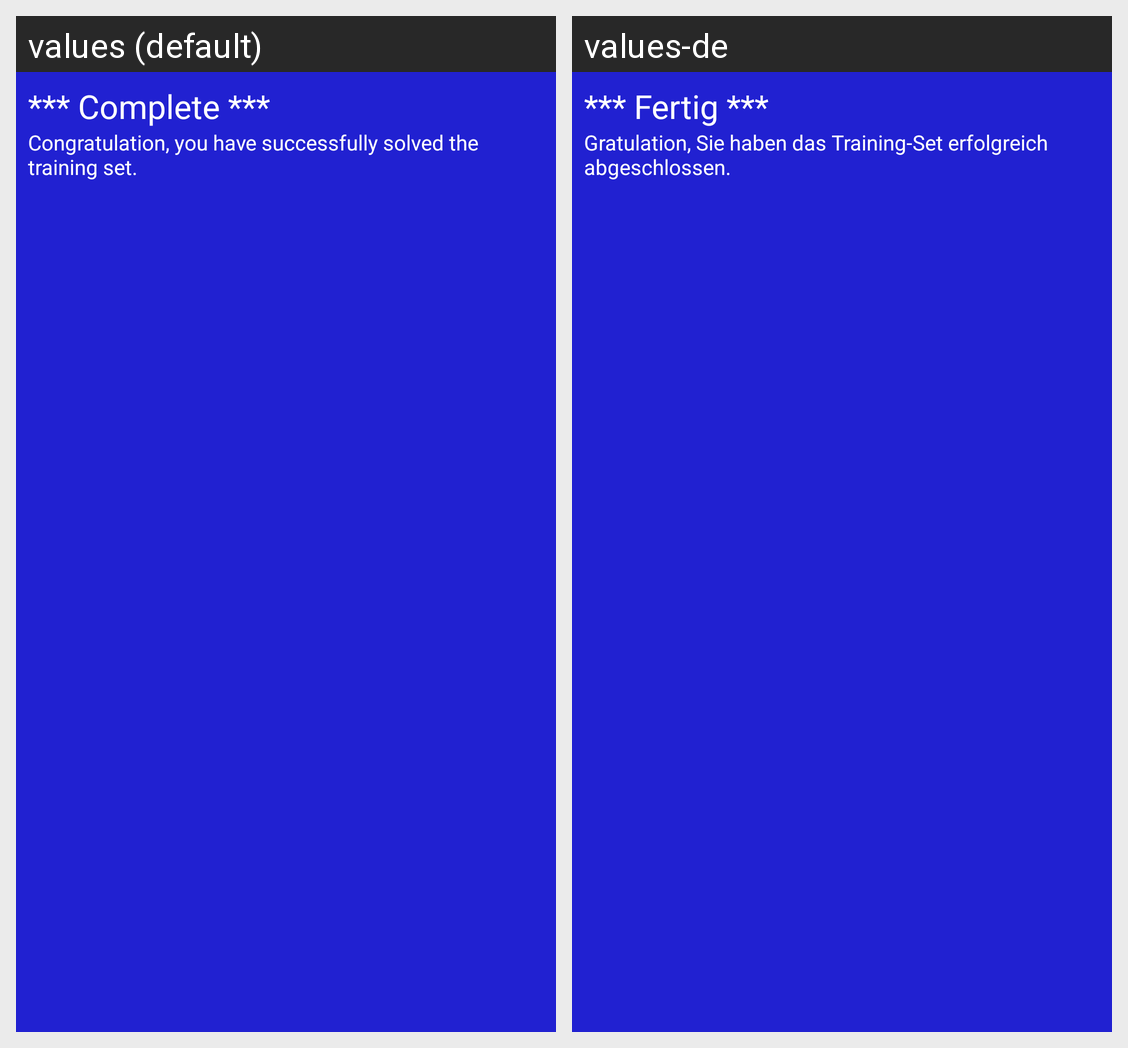

Locale-by-locale string values for the Android screen shown in this grid:
Android screen res/layout/toast_finished_layout.xml rendered under 2 locales, left to right: values (default), values-de. Device: Nexus 5 (rendered at 1080×1920; each locale shown at half size, 540×960, under a caption strip naming it); theme AppTheme.
Strings drawn on this screen, with the default value and each locale's value (text and hints the layout hard-codes, and strings that could not be matched under every locale, appear in the picture but are not listed):

finishedToast
  values: *** Complete ***
  values-de: *** Fertig ***

finishedToastDetails
  values: Congratulation, you have successfully solved the training set.
  values-de: Gratulation, Sie haben das Training-Set erfolgreich abgeschlossen.
